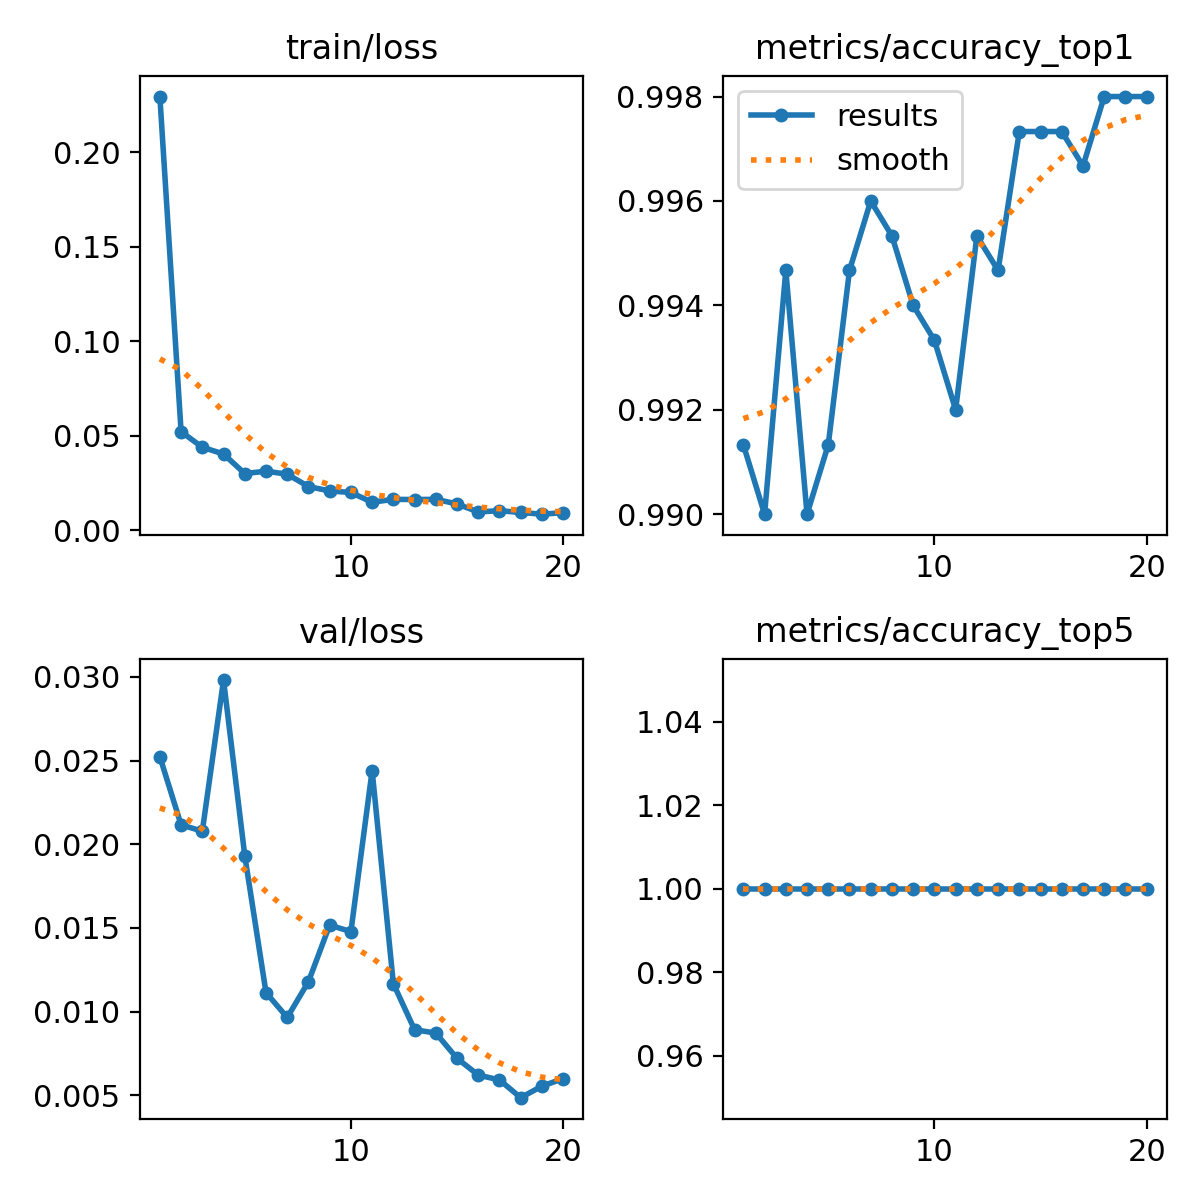

Source data for this figure (header and first rows):
epoch, time, train/loss, metrics/accuracy_top1, metrics/accuracy_top5, val/loss, lr/pg0, lr/pg1, lr/pg2
1, 28.1, 0.2296, 0.9913, 1, 0.02523, 0.0005531, 0.0005531, 0.0005531
2, 55.36, 0.05217, 0.99, 1, 0.02116, 0.001054, 0.001054, 0.001054
3, 81.48, 0.04393, 0.9947, 1, 0.02078, 0.0015, 0.0015, 0.0015
4, 107.8, 0.04035, 0.99, 1, 0.02981, 0.001419, 0.001419, 0.001419
5, 133.7, 0.02999, 0.9913, 1, 0.01932, 0.001337, 0.001337, 0.001337
6, 159.5, 0.03126, 0.9947, 1, 0.01114, 0.001254, 0.001254, 0.001254
7, 185.4, 0.02966, 0.996, 1, 0.00965, 0.001172, 0.001172, 0.001172
8, 211.1, 0.02313, 0.9953, 1, 0.01179, 0.001089, 0.001089, 0.001089
9, 237.1, 0.02079, 0.994, 1, 0.01517, 0.001007, 0.001007, 0.001007
10, 263.4, 0.01998, 0.9933, 1, 0.01478, 0.0009244, 0.0009244, 0.0009244
11, 290.5, 0.01481, 0.992, 1, 0.0244, 0.0008418, 0.0008418, 0.0008418
12, 316.8, 0.01636, 0.9953, 1, 0.01167, 0.0007593, 0.0007593, 0.0007593
13, 343.8, 0.01624, 0.9947, 1, 0.00892, 0.0006768, 0.0006768, 0.0006768
14, 370.1, 0.01638, 0.9973, 1, 0.00872, 0.0005943, 0.0005943, 0.0005943
15, 396.7, 0.0139, 0.9973, 1, 0.00721, 0.0005118, 0.0005118, 0.0005118
16, 423.5, 0.00968, 0.9973, 1, 0.00621, 0.0004293, 0.0004293, 0.0004293
17, 450.5, 0.01035, 0.9967, 1, 0.00592, 0.0003467, 0.0003467, 0.0003467
18, 476.8, 0.00939, 0.998, 1, 0.00486, 0.0002642, 0.0002642, 0.0002642
19, 503.2, 0.0085, 0.998, 1, 0.00555, 0.0001817, 0.0001817, 0.0001817
20, 528.9, 0.0093, 0.998, 1, 0.006, 9.91865e-05, 9.91865e-05, 9.91865e-05
